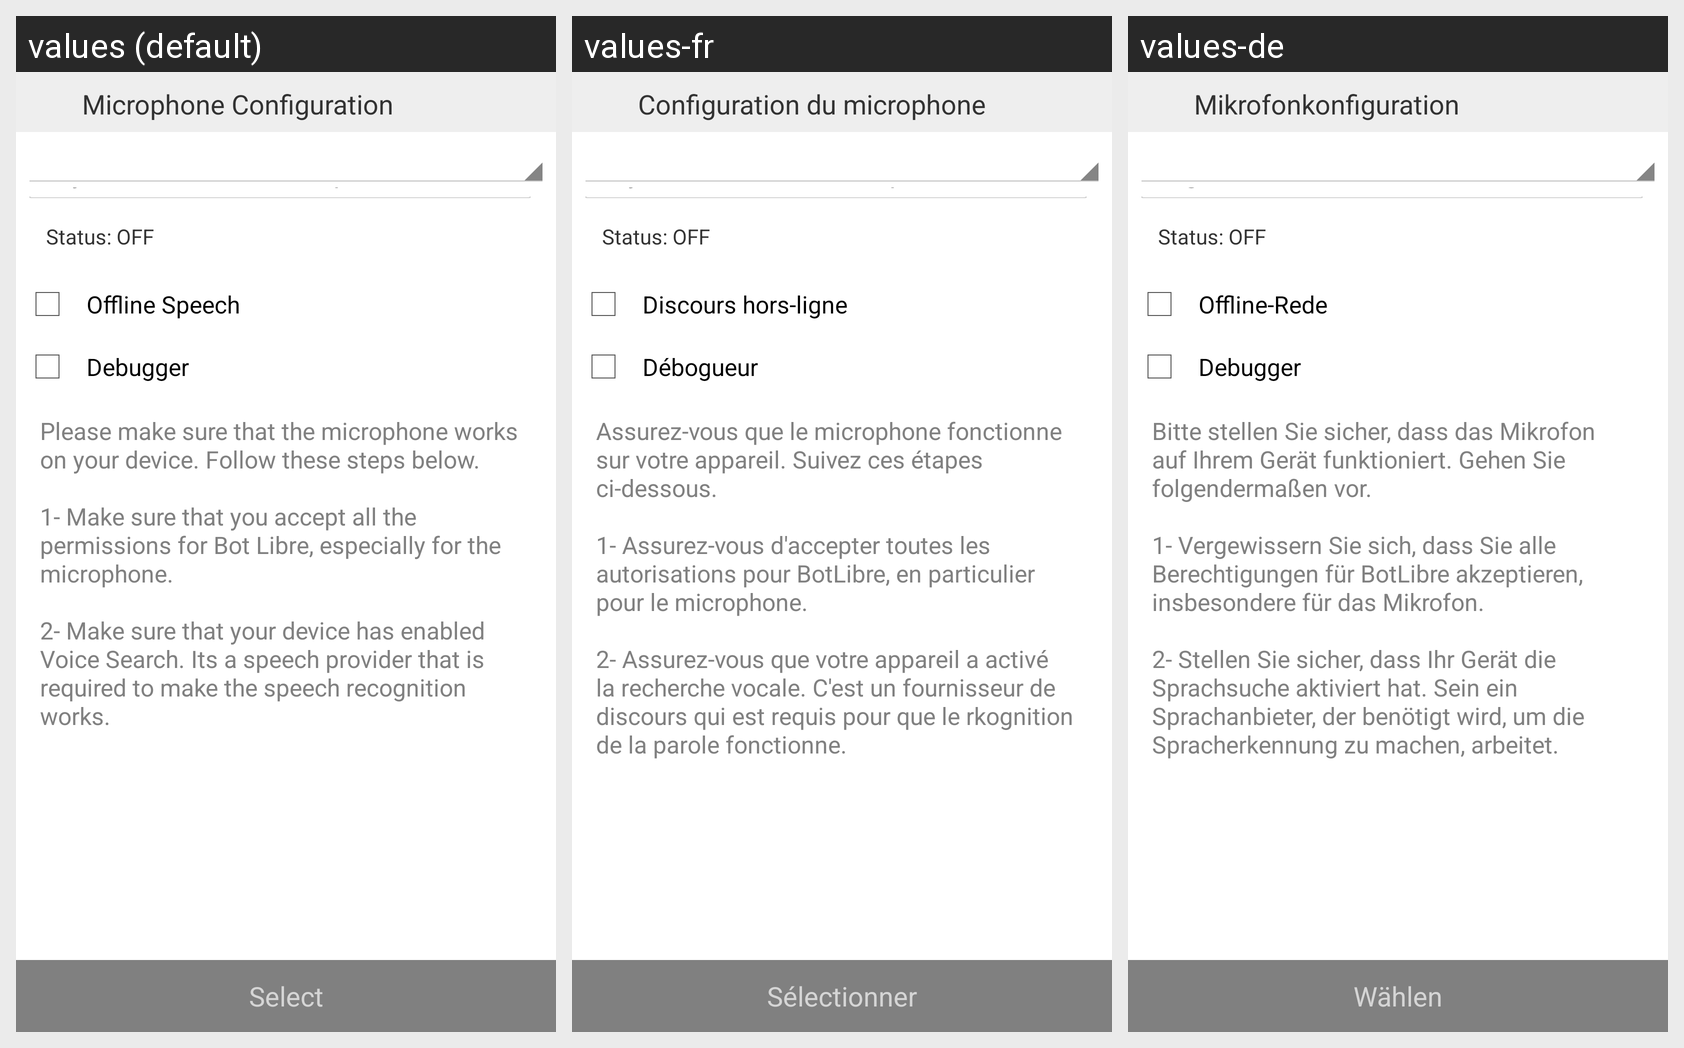

Here is an Android app screen in its default locale and in the app's own translations. Write out the translated-string differences for the strings that appear on this screen.
Android screen res/layout/activity_mic_configuration.xml rendered under 3 locales, left to right: values (default), values-fr, values-de. Device: Nexus 5 (rendered at 1080×1920; each locale shown at half size, 540×960, under a caption strip naming it); theme AppTheme.
Other locales in the repository, not shown: values-es, values-pt, values-ru.
Strings drawn on this screen, with the default value and each locale's value (text and hints the layout hard-codes, and strings that could not be matched under every locale, appear in the picture but are not listed):

micConfig
  values: Microphone Configuration
  values-fr: Configuration du microphone
  values-de: Mikrofonkonfiguration

offlineSpeech
  values: Offline Speech
  values-fr: Discours hors-ligne
  values-de: Offline-Rede

debugger
  values: Debugger
  values-fr: Débogueur
  values-de: Debugger  [not translated; the default value is used]

micConfigurationInfo
  values: Please make sure that the microphone works on your device. Follow these steps below.
      
      1- Make sure that you accept all the permissions for Bot Libre, especially for the microphone.
      
      2- Make sure that your device has enabled Voice Search. Its a speech provider that is required to make the speech recognition works.
  values-fr: Assurez-vous que le microphone fonctionne sur votre appareil. Suivez ces étapes ci-dessous. 
      
      1- Assurez-vous d'accepter toutes les autorisations pour BotLibre, en particulier pour le microphone. 
      
      2- Assurez-vous que votre appareil a activé la recherche vocale. C'est un fournisseur de discours qui est requis pour que le rkognition de la parole fonctionne.
  values-de: Bitte stellen Sie sicher, dass das Mikrofon auf Ihrem Gerät funktioniert. Gehen Sie folgendermaßen vor. 
      
      1- Vergewissern Sie sich, dass Sie alle Berechtigungen für BotLibre akzeptieren, insbesondere für das Mikrofon. 
      
      2- Stellen Sie sicher, dass Ihr Gerät die Sprachsuche aktiviert hat. Sein ein Sprachanbieter, der benötigt wird, um die Spracherkennung zu machen, arbeitet.

select
  values: Select
  values-fr: Sélectionner
  values-de: Wählen
